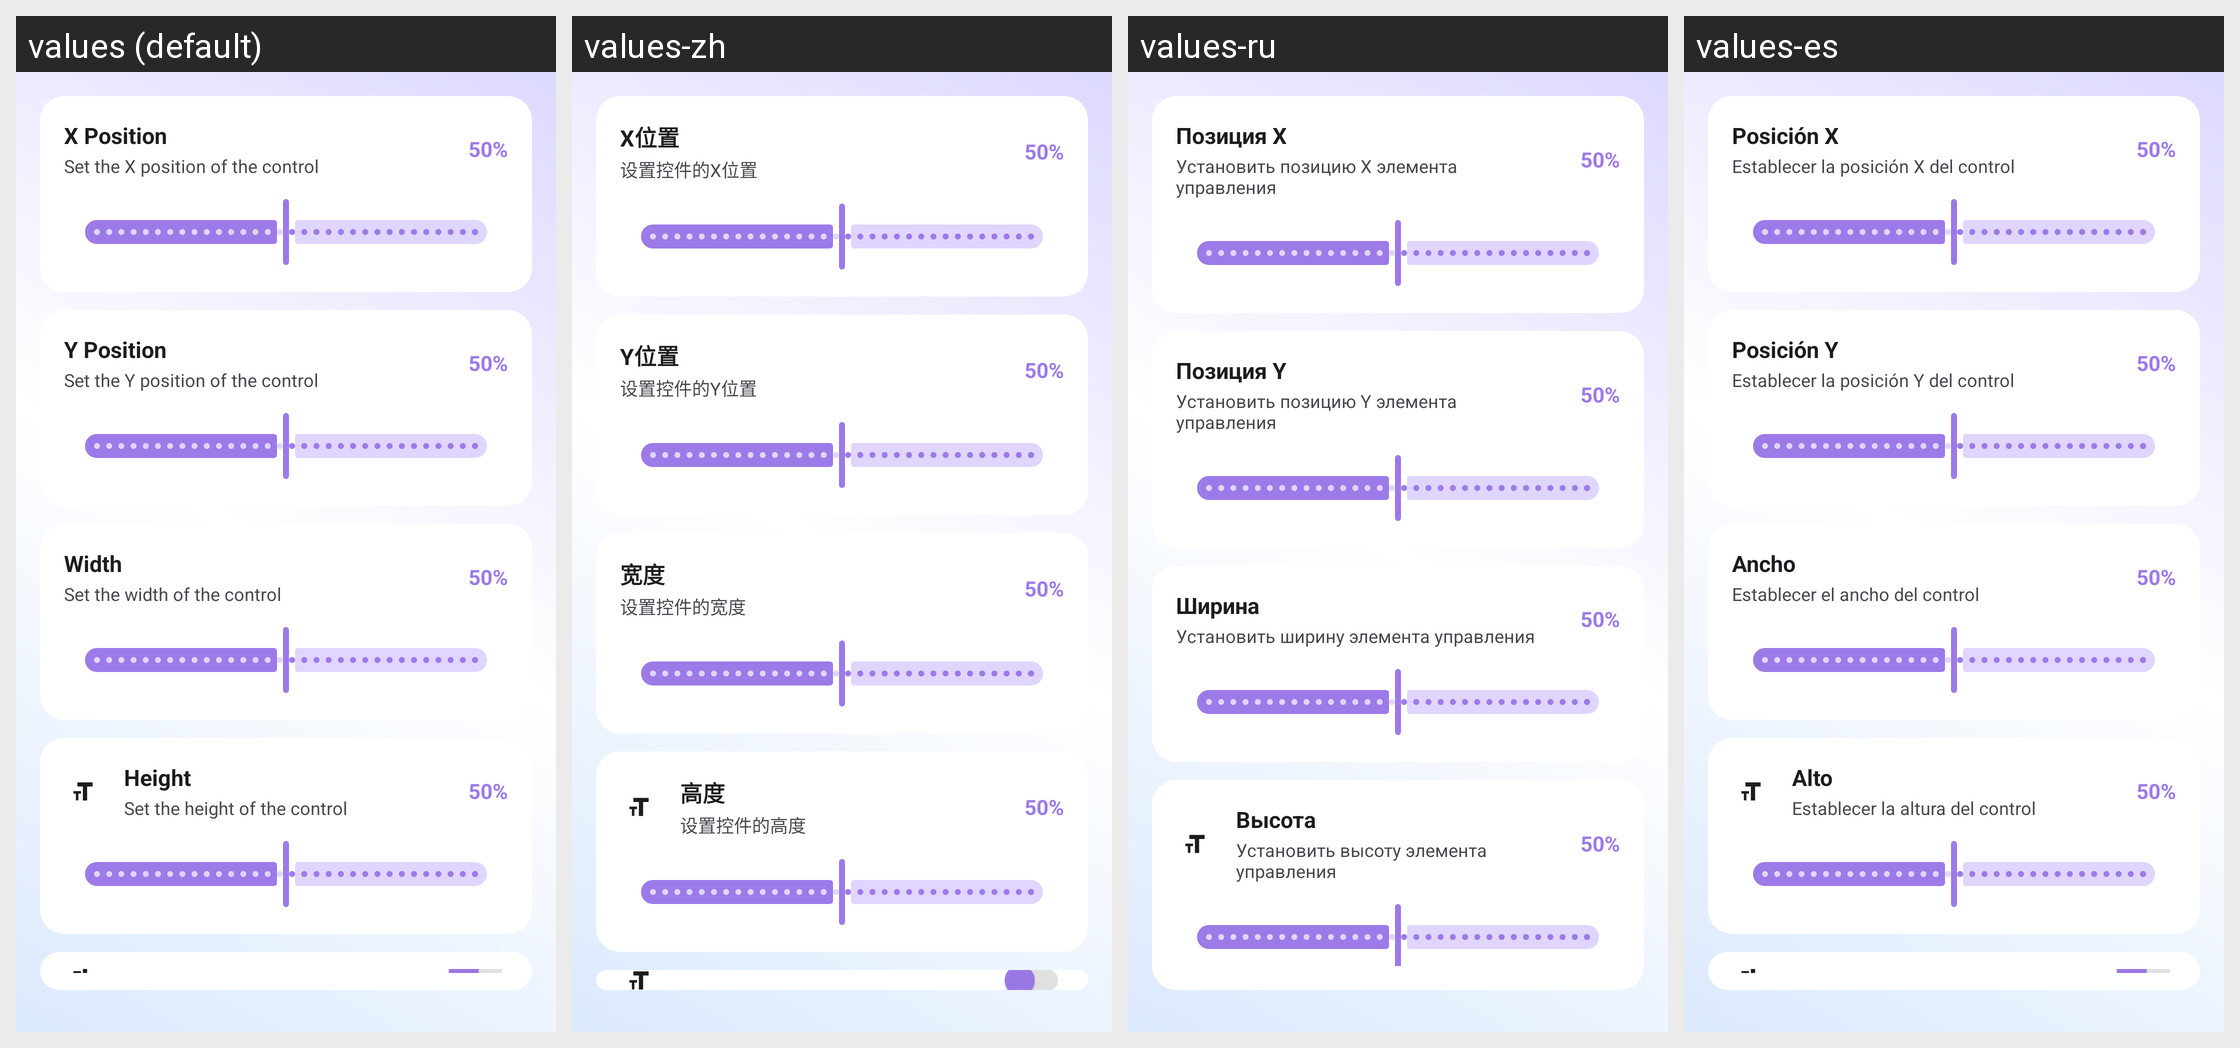

The same Android screen rendered under several of its app's locales, left to right. List the strings drawn on it with the default value and each locale's translation.
Android screen res/layout/content_position_size.xml rendered under 4 locales, left to right: values (default), values-zh, values-ru, values-es. Device: Nexus 5 (rendered at 1080×1920; each locale shown at half size, 540×960, under a caption strip naming it); theme Theme.raLaunch.
Other locales in the repository, not shown: values-en.
Strings drawn on this screen, with the default value and each locale's value (text and hints the layout hard-codes, and strings that could not be matched under every locale, appear in the picture but are not listed):

editor_position_x
  values: X Position
  values-zh: X位置
  values-ru: Позиция X
  values-es: Posición X

editor_position_x_desc
  values: Set the X position of the control
  values-zh: 设置控件的X位置
  values-ru: Установить позицию X элемента управления
  values-es: Establecer la posición X del control

editor_position_y
  values: Y Position
  values-zh: Y位置
  values-ru: Позиция Y
  values-es: Posición Y

editor_position_y_desc
  values: Set the Y position of the control
  values-zh: 设置控件的Y位置
  values-ru: Установить позицию Y элемента управления
  values-es: Establecer la posición Y del control

editor_width
  values: Width
  values-zh: 宽度
  values-ru: Ширина
  values-es: Ancho

editor_width_desc
  values: Set the width of the control
  values-zh: 设置控件的宽度
  values-ru: Установить ширину элемента управления
  values-es: Establecer el ancho del control

editor_height
  values: Height
  values-zh: 高度
  values-ru: Высота
  values-es: Alto

editor_height_desc
  values: Set the height of the control
  values-zh: 设置控件的高度
  values-ru: Установить высоту элемента управления
  values-es: Establecer la altura del control
